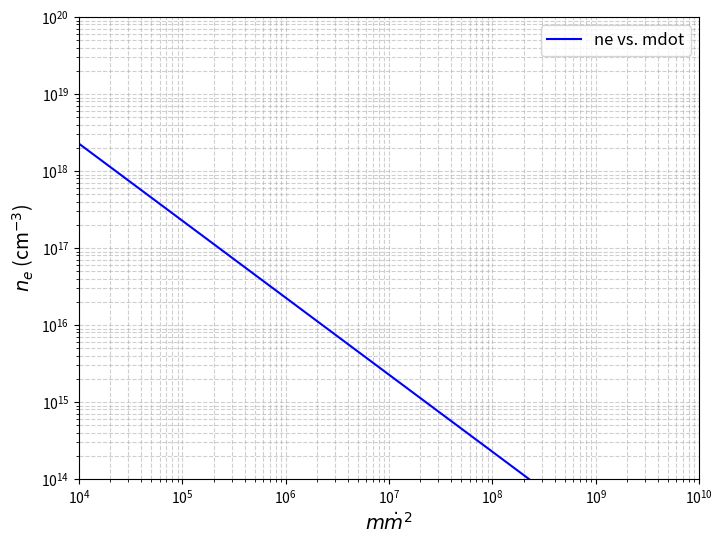

Generate this figure with matplotlib:
import numpy as np
import matplotlib.pyplot as plt

def density2(mlog,mdotlog,r_gravi,rin_gravi):
    sigma_t=6.64e-25
    unit=2 # 1 for rg, 2 for rs
    r=r_gravi/unit
    rin=rin_gravi/unit
    alpha=0.1
    xi=1
    f=0.0
    mlinear=np.power(10,mlog)
    mdotlinear=np.power(10,mdotlog)
    print(mlinear,mdotlinear)
    
    temp1=1/(sigma_t*2.95e5*mlinear)
    temp2=256*np.sqrt(2)/27
    temp3=np.power(alpha,-1.0)*np.power(r,3/2)*np.power(mdotlinear,-2)
    temp4=1-np.power(rin/r,1/2)
    temp5=xi*(1-f)
    ne=temp1*temp2*temp3*np.power(temp4,-2)*np.power(temp5,-3)
    return ne


mlog=7.0
mdotlog=np.linspace(-1.5,1.5,100)
rin_gravi=2 #in unit of gravitational radii
r_gravi=4 #in unit of gravitational radii

ne = density2(mlog, mdotlog, r_gravi, rin_gravi)

plt.figure(figsize=(8, 6))
plt.loglog(np.power(10,mdotlog*2+mlog), ne, label="ne vs. mdot", color="blue")
plt.xlabel(r"$m\dot{m}^2$", fontsize=14)
plt.ylabel(r"$n_e$ (cm$^{-3}$)", fontsize=14)
plt.grid(True, which="both", linestyle="--", alpha=0.6)
plt.legend(fontsize=12)
plt.xlim(1e4,1e10)
plt.ylim(1e14,1e20)
plt.show()
